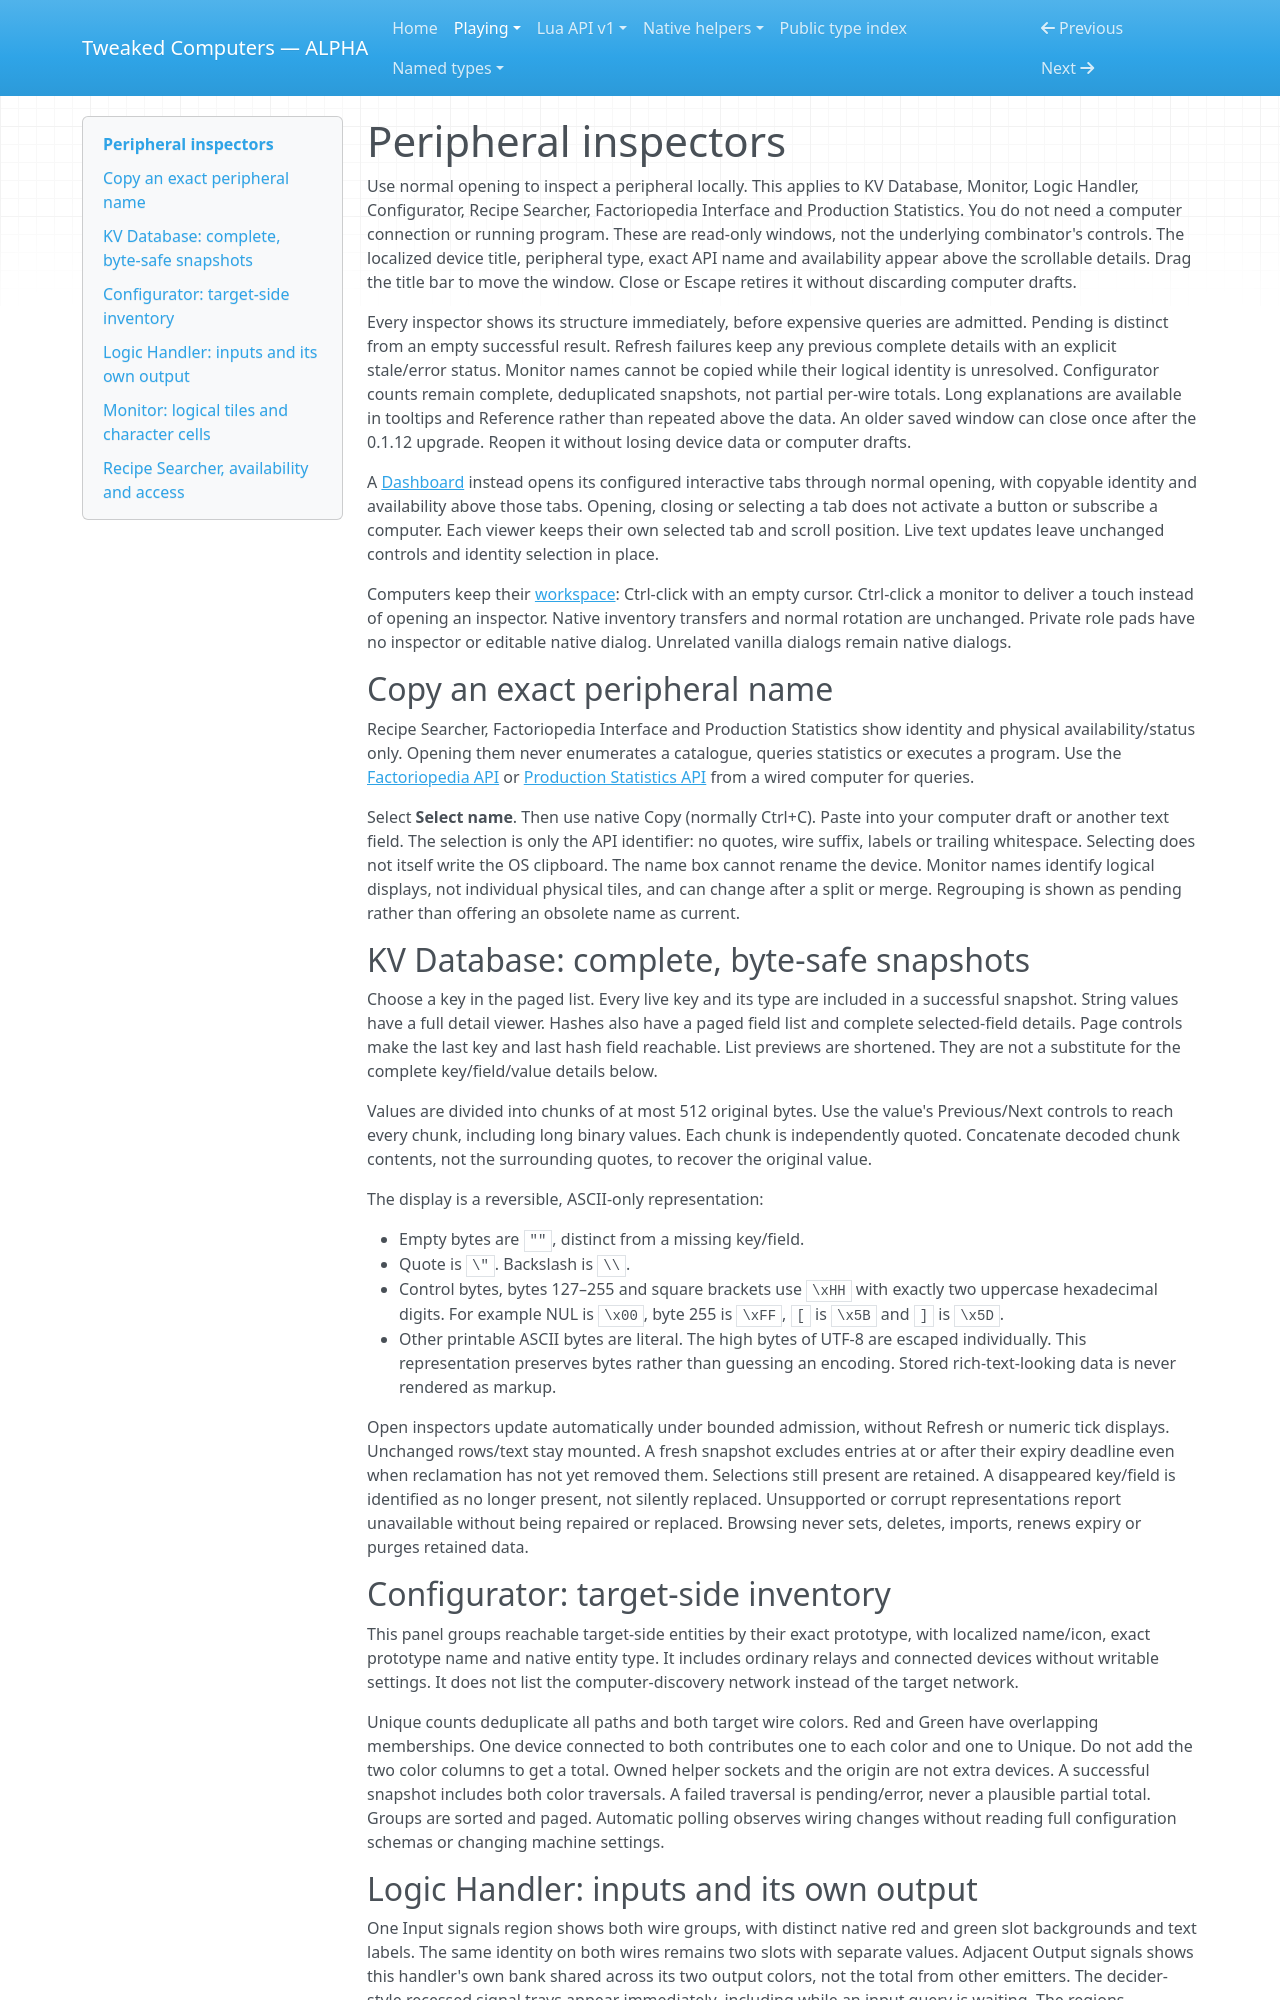

repository: SirEdvin/tweaked-computers · page: inspectors/index.html · generator: mkdocs

# Peripheral inspectors

Use normal opening to inspect a peripheral locally. This applies to KV Database, Monitor, Logic Handler, Configurator,
Recipe Searcher, Factoriopedia Interface and Production Statistics. You do not need a computer connection or running
program. These are read-only windows, not the underlying combinator's controls.
The localized device title, peripheral type, exact API name and availability
appear above the scrollable details. Drag the title bar to move the window.
Close or Escape retires it without discarding computer drafts.

Every inspector shows its structure immediately, before expensive queries are
admitted. Pending is distinct from an empty successful result. Refresh failures
keep any previous complete details with an explicit stale/error status. Monitor
names cannot be copied while their logical identity is unresolved. Configurator
counts remain complete, deduplicated snapshots, not partial per-wire totals.
Long explanations are available in tooltips and Reference rather than repeated
above the data. An older saved window can close once after the 0.1.12 upgrade.
Reopen it without losing device data or computer drafts.

A [Dashboard](dashboard.md) instead opens its configured interactive tabs through
normal opening, with copyable identity and availability above those tabs. Opening,
closing or selecting a tab does not activate a button or subscribe a computer.
Each viewer keeps their own selected tab and scroll position. Live text updates
leave unchanged controls and identity selection in place.

Computers keep their [workspace](editor.md): Ctrl-click with an empty cursor.
Ctrl-click a monitor to deliver a touch instead of opening an inspector.
Native inventory transfers and normal rotation are unchanged. Private role pads
have no inspector or editable native dialog. Unrelated vanilla dialogs remain
native dialogs.

## Copy an exact peripheral name

Recipe Searcher, Factoriopedia Interface and Production Statistics show identity and physical availability/status only.
Opening them never enumerates a catalogue, queries statistics or executes a program. Use the
[Factoriopedia API](api/factoriopedia-interface.md) or
[Production Statistics API](api/production-statistics.md) from a wired computer for queries.

Select **Select name**. Then use native Copy (normally Ctrl+C).
Paste into your computer draft or another text field. The selection is only the
API identifier: no quotes, wire suffix, labels or trailing whitespace. Selecting
does not itself write the OS clipboard. The name box cannot rename the device.
Monitor names identify logical displays, not individual physical tiles, and can
change after a split or merge. Regrouping is shown as pending rather than offering
an obsolete name as current.

## KV Database: complete, byte-safe snapshots

Choose a key in the paged list. Every live key and its type are included in a
successful snapshot. String values have a full detail viewer. Hashes also
have a paged field list and complete selected-field details. Page controls make
the last key and last hash field reachable. List previews are shortened. They
are not a substitute for the complete key/field/value details below.

Values are divided into chunks of at most 512 original bytes. Use the value's
Previous/Next controls to reach every chunk, including long binary values.
Each chunk is independently quoted. Concatenate decoded chunk contents, not the
surrounding quotes, to recover the original value.

The display is a reversible, ASCII-only representation:

- Empty bytes are `""`, distinct from a missing key/field.
- Quote is `\"`. Backslash is `\\`.
- Control bytes, bytes 127–255 and square brackets use `\xHH` with exactly two
  uppercase hexadecimal digits. For example NUL is `\x00`, byte 255 is `\xFF`,
  `[` is `\x5B` and `]` is `\x5D`.
- Other printable ASCII bytes are literal. The high bytes of UTF-8 are escaped
  individually. This representation preserves bytes rather than guessing an
  encoding. Stored rich-text-looking data is never rendered as markup.

Open inspectors update automatically under bounded admission, without Refresh or
numeric tick displays. Unchanged rows/text stay mounted. A fresh snapshot excludes entries at
or after their expiry deadline even when reclamation has not yet removed them.
Selections still present are retained. A disappeared key/field is identified as
no longer present, not silently replaced. Unsupported or corrupt representations
report unavailable without being repaired or replaced. Browsing never sets,
deletes, imports, renews expiry or purges retained data.

## Configurator: target-side inventory

This panel groups reachable target-side entities by their exact prototype, with
localized name/icon, exact prototype name and native entity type. It includes
ordinary relays and connected devices without writable settings. It does not
list the computer-discovery network instead of the target network.

Unique counts deduplicate all paths and both target wire colors. Red and Green
have overlapping memberships. One device connected to both contributes one to
each color and one to Unique. Do not add the two color columns to get a total.
Owned helper sockets and the origin are not extra devices. A successful snapshot
includes both color traversals. A failed traversal is pending/error, never a
plausible partial total. Groups are sorted and paged. Automatic polling observes wiring
changes without reading full configuration schemas or changing machine settings.
